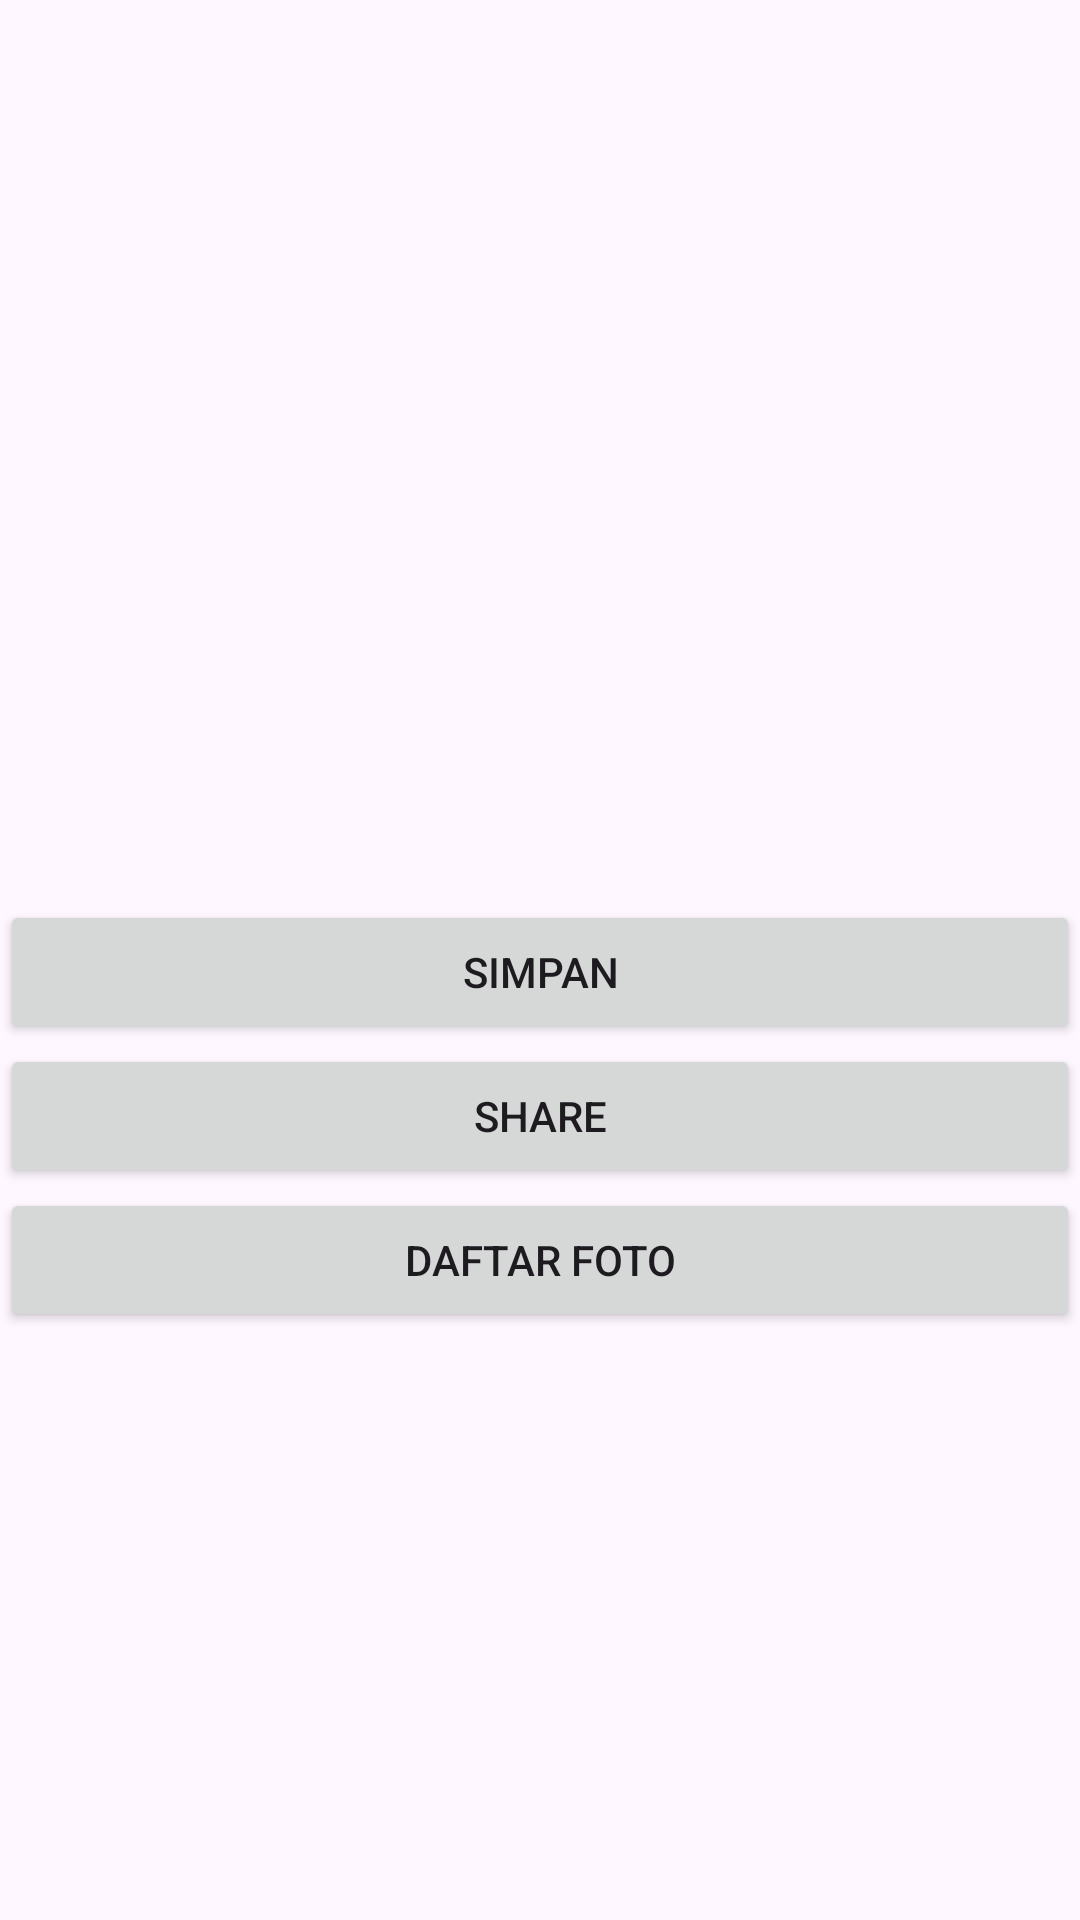

Write the Android layout XML for this screen, with the resource values it uses.
<!-- AndroidManifest.xml: activity theme Theme.CameraTaging -->
<!-- res/layout/activity_preview.xml -->
<?xml version="1.0" encoding="utf-8"?>
<LinearLayout android:orientation="vertical"
    android:layout_width="match_parent"
    android:layout_height="match_parent"
    xmlns:android="http://schemas.android.com/apk/res/android">

    <ImageView
        android:id="@+id/imgPreview"
        android:layout_width="match_parent"
        android:layout_height="300dp"
        android:scaleType="fitCenter"/>

    <Button android:id="@+id/btnSave" android:text="Simpan" android:layout_height="wrap_content" android:layout_width="match_parent"/>
    <Button android:id="@+id/btnShare" android:text="Share" android:layout_height="wrap_content" android:layout_width="match_parent"/>
    <Button android:id="@+id/btnList" android:text="Daftar Foto" android:layout_height="wrap_content" android:layout_width="match_parent"/>

</LinearLayout>
<!-- resources referenced by this layout -->
<resources>
  <style name="Theme.CameraTaging" parent="Base.Theme.CameraTaging" />
  <style name="Base.Theme.CameraTaging" parent="Theme.Material3.DayNight.NoActionBar">
          
          
      </style>
</resources>
